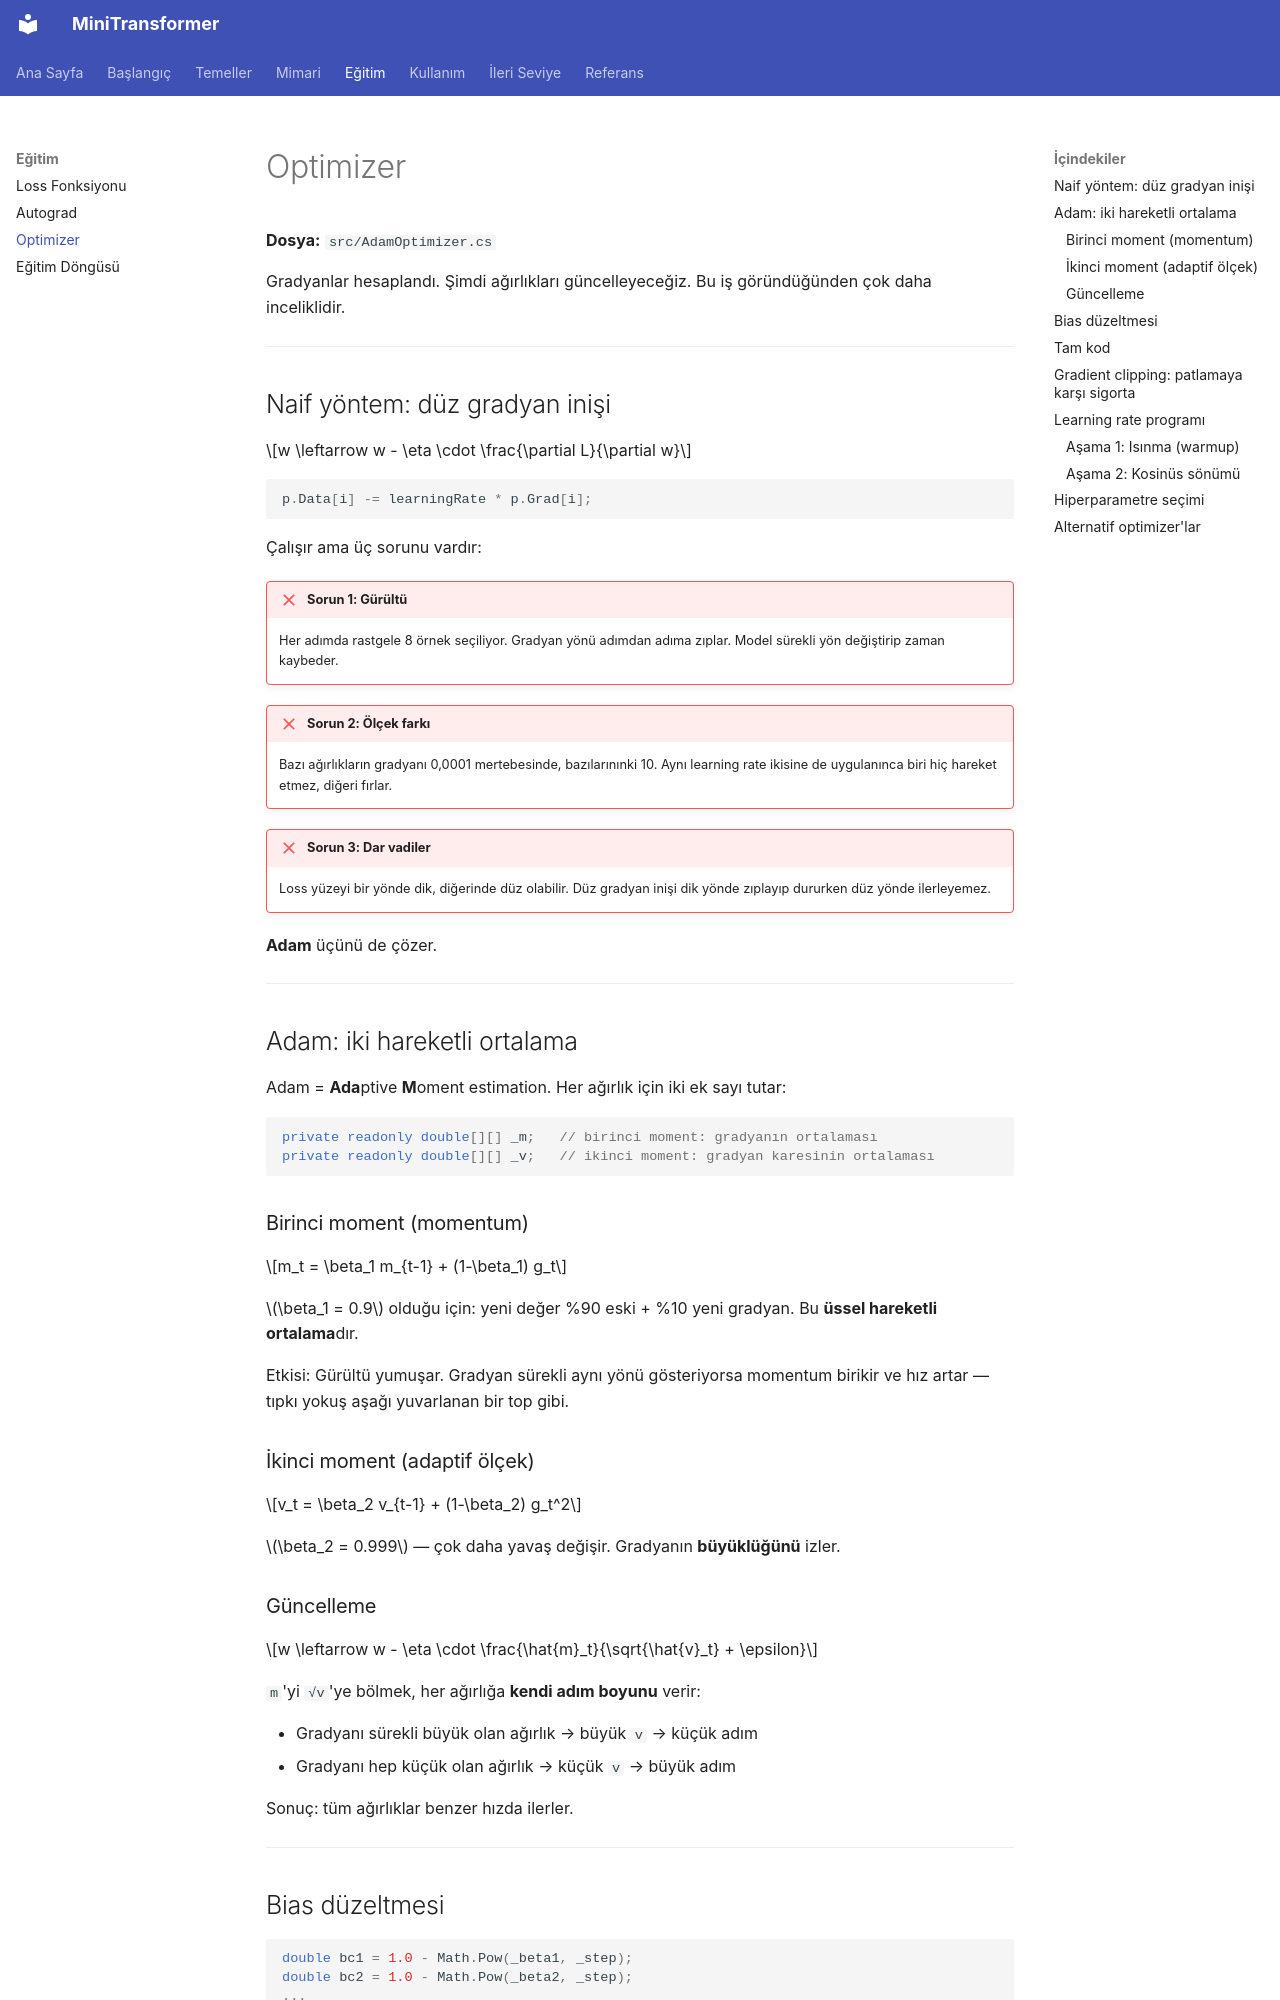

repository: serhatboyraz/minitransformer · page: egitim/optimizer/index.html · generator: mkdocs

# Optimizer

**Dosya:** `src/AdamOptimizer.cs`

Gradyanlar hesaplandı. Şimdi ağırlıkları güncelleyeceğiz. Bu iş göründüğünden çok daha inceliklidir.

---

## Naif yöntem: düz gradyan inişi

$$w \leftarrow w - \eta \cdot \frac{\partial L}{\partial w}$$

```csharp
p.Data[i] -= learningRate * p.Grad[i];
```

Çalışır ama üç sorunu vardır:

!!! failure "Sorun 1: Gürültü"
    Her adımda rastgele 8 örnek seçiliyor. Gradyan yönü adımdan adıma zıplar. Model sürekli yön değiştirip zaman kaybeder.

!!! failure "Sorun 2: Ölçek farkı"
    Bazı ağırlıkların gradyanı 0,0001 mertebesinde, bazılarınınki 10. Aynı learning rate ikisine de uygulanınca biri hiç hareket etmez, diğeri fırlar.

!!! failure "Sorun 3: Dar vadiler"
    Loss yüzeyi bir yönde dik, diğerinde düz olabilir. Düz gradyan inişi dik yönde zıplayıp dururken düz yönde ilerleyemez.

**Adam** üçünü de çözer.

---

## Adam: iki hareketli ortalama

Adam = **Ada**ptive **M**oment estimation. Her ağırlık için iki ek sayı tutar:

```csharp
private readonly double[][] _m;   // birinci moment: gradyanın ortalaması
private readonly double[][] _v;   // ikinci moment: gradyan karesinin ortalaması
```

### Birinci moment (momentum)

$$m_t = \beta_1 m_{t-1} + (1-\beta_1) g_t$$

$\beta_1 = 0.9$ olduğu için: yeni değer %90 eski + %10 yeni gradyan. Bu **üssel hareketli ortalama**dır.

Etkisi: Gürültü yumuşar. Gradyan sürekli aynı yönü gösteriyorsa momentum birikir ve hız artar — tıpkı yokuş aşağı yuvarlanan bir top gibi.

### İkinci moment (adaptif ölçek)

$$v_t = \beta_2 v_{t-1} + (1-\beta_2) g_t^2$$

$\beta_2 = 0.999$ — çok daha yavaş değişir. Gradyanın **büyüklüğünü** izler.

### Güncelleme

$$w \leftarrow w - \eta \cdot \frac{\hat{m}_t}{\sqrt{\hat{v}_t} + \epsilon}$$

`m`'yi `√v`'ye bölmek, her ağırlığa **kendi adım boyunu** verir:

- Gradyanı sürekli büyük olan ağırlık → büyük `v` → küçük adım
- Gradyanı hep küçük olan ağırlık → küçük `v` → büyük adım

Sonuç: tüm ağırlıklar benzer hızda ilerler.

---
